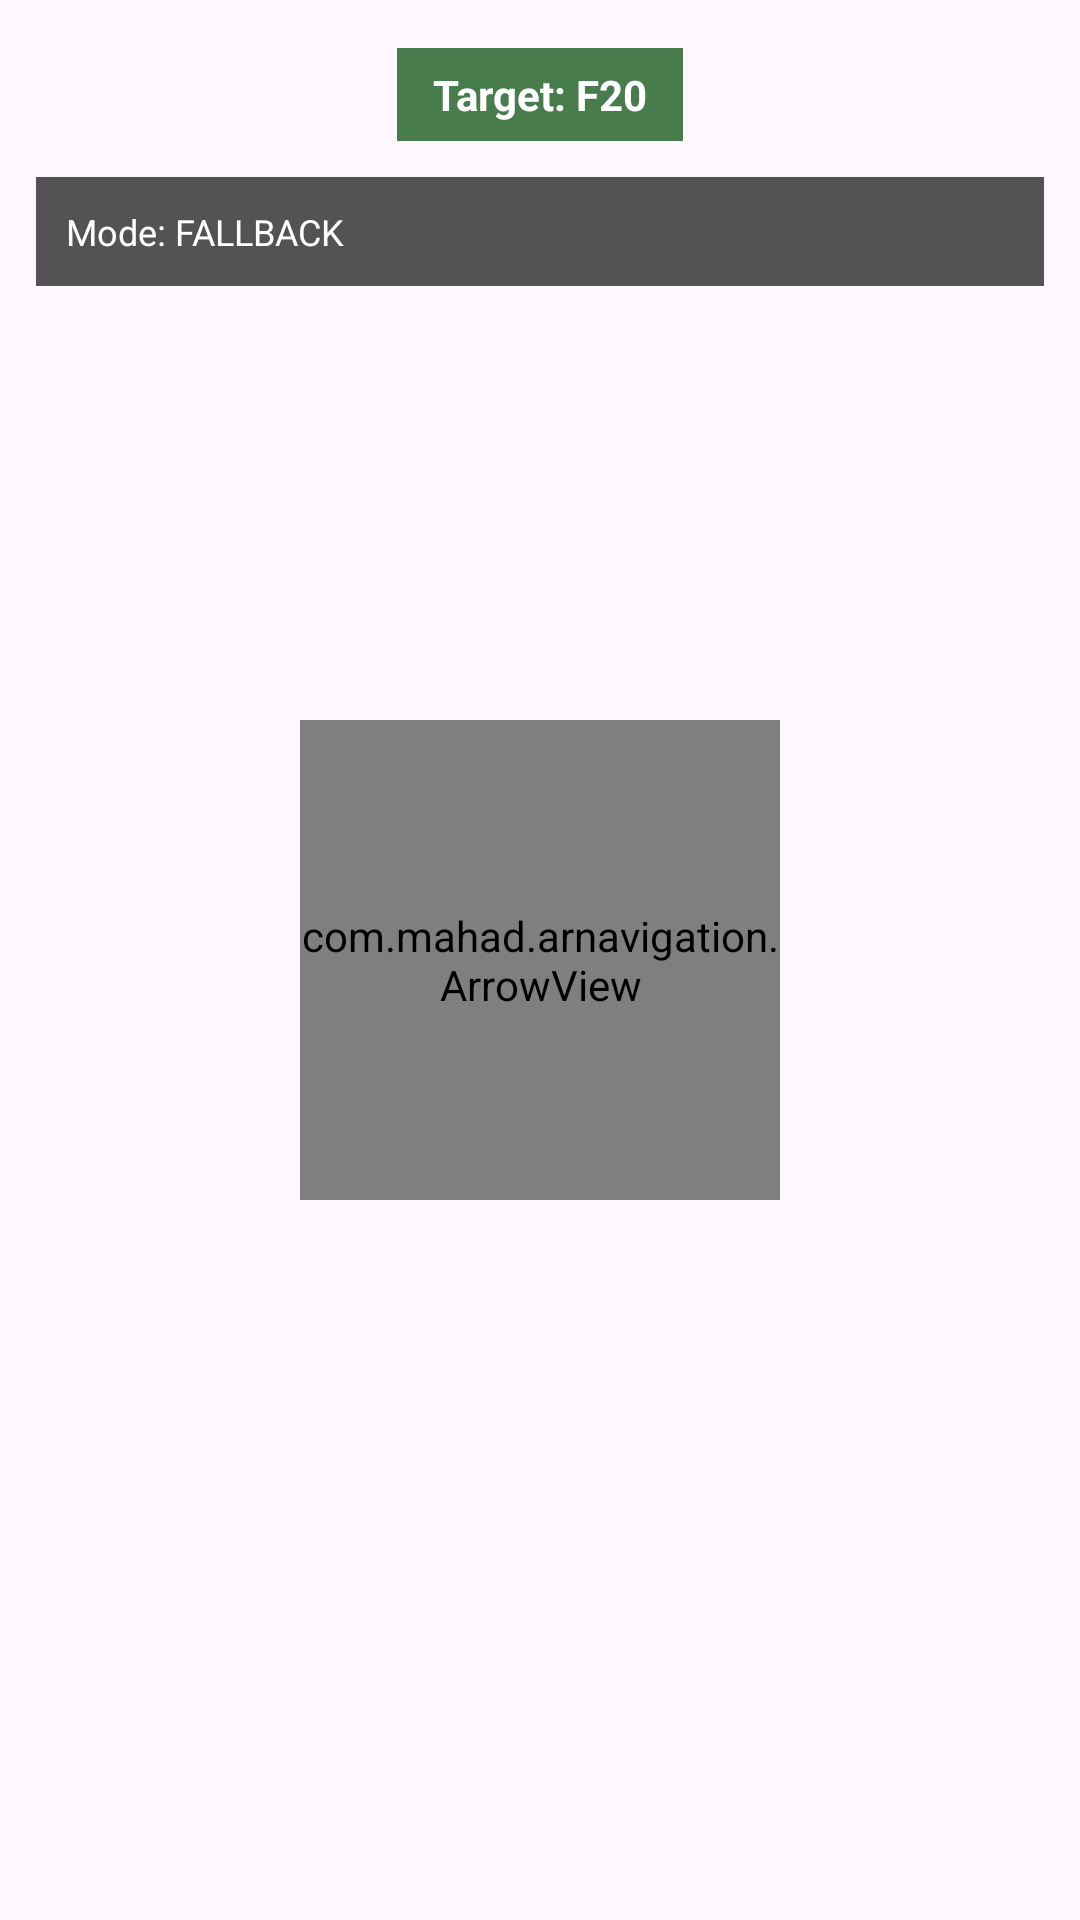

Produce the Android XML layout that renders to this screen, including the resource entries it uses.
<!-- AndroidManifest.xml: application theme Theme.ARNavigation -->
<!-- res/layout/activity_fallback.xml -->
<?xml version="1.0" encoding="utf-8"?>
<androidx.constraintlayout.widget.ConstraintLayout xmlns:android="http://schemas.android.com/apk/res/android"
    xmlns:app="http://schemas.android.com/apk/res-auto"
    android:layout_width="match_parent"
    android:layout_height="match_parent">

    <TextureView
        android:id="@+id/previewView"
        android:layout_width="0dp"
        android:layout_height="0dp"
        app:layout_constraintBottom_toBottomOf="parent"
        app:layout_constraintEnd_toEndOf="parent"
        app:layout_constraintStart_toStartOf="parent"
        app:layout_constraintTop_toTopOf="parent" />

    <com.mahad.arnavigation.ArrowView
        android:id="@+id/arrowView"
        android:layout_width="160dp"
        android:layout_height="160dp"
        app:layout_constraintBottom_toBottomOf="parent"
        app:layout_constraintEnd_toEndOf="parent"
        app:layout_constraintStart_toStartOf="parent"
        app:layout_constraintTop_toTopOf="parent" />

    <TextView
        android:id="@+id/targetTextView"
        android:layout_width="wrap_content"
        android:layout_height="wrap_content"
        android:layout_marginTop="16dp"
        android:background="#CC1B5E20"
        android:paddingHorizontal="12dp"
        android:paddingVertical="6dp"
        android:text="Target: F20"
        android:textColor="@android:color/white"
        android:textSize="14sp"
        android:textStyle="bold"
        app:layout_constraintEnd_toEndOf="parent"
        app:layout_constraintStart_toStartOf="parent"
        app:layout_constraintTop_toTopOf="parent" />

    <TextView
        android:id="@+id/debugTextView"
        android:layout_width="0dp"
        android:layout_height="wrap_content"
        android:layout_margin="12dp"
        android:background="#AA000000"
        android:padding="10dp"
        android:text="Mode: FALLBACK"
        android:textColor="@android:color/white"
        android:textSize="12sp"
        app:layout_constraintEnd_toEndOf="parent"
        app:layout_constraintStart_toStartOf="parent"
        app:layout_constraintTop_toBottomOf="@id/targetTextView" />

</androidx.constraintlayout.widget.ConstraintLayout>
<!-- resources referenced by this layout -->
<resources>
  <style name="Theme.ARNavigation" parent="Theme.Material3.DayNight.NoActionBar">
          <item name="android:statusBarColor" tools:targetApi="l">@android:color/black</item>
      </style>
</resources>
